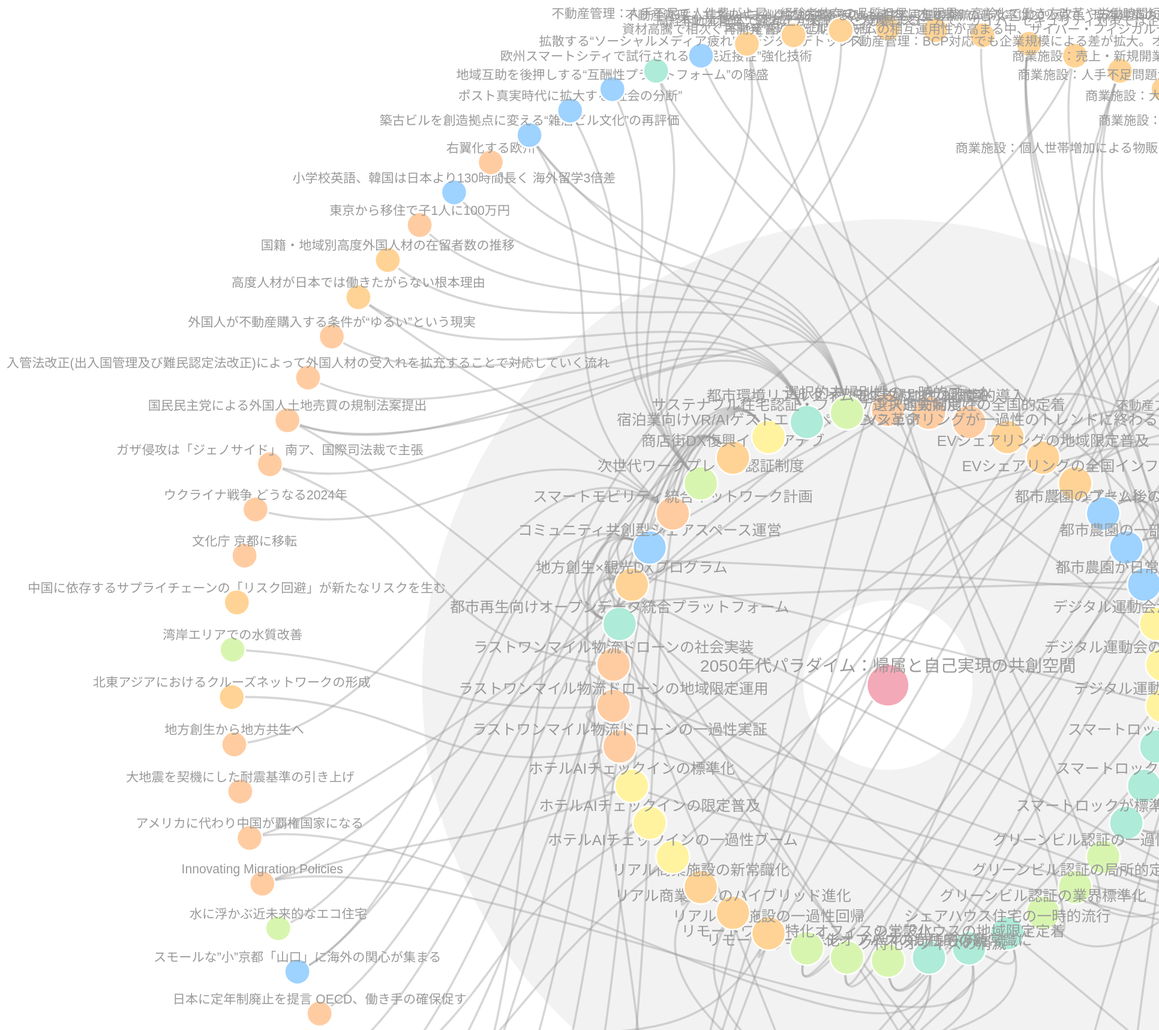
D3 v7 page, settled after 480 driven frames (8 s of simulated time); the page loaded 2 data file(s).


// ── app.js
const svg = d3.select("#viz");
const size = 800; // increase overall radius for more spacing between nodes
const datasetSelector = d3.select("#dataset-selector");
const titleElem = d3.select("#dataset-title");
async function init() {
  const datasets = await fetchDatasets();
  Promise.all(datasets.map(p => d3.json(p))).then(ds => {
    ds.forEach((data, i) => {
      datasetSelector.append("option")
        .attr("value", datasets[i])
        .text(data.title || datasets[i]);
    });
    loadAndDraw(datasets[0]);
  });

  datasetSelector.on("change", function() {
    loadAndDraw(this.value);
  });
}

init();

async function fetchDatasets() {
  const files = await d3.json("data/datasets.json");
  return files.map(f => `data/${f}`);
}

function loadAndDraw(path) {
  d3.json(path).then(data => {
    titleElem.text(data.title || path);
    svg.selectAll("*").remove();
    draw(data);
  });
}



// レイヤー構造（外側から内側へ）
//   Signal  -> Scenario -> Paradigm
const layers = ["Signal", "Scenario", "Paradigm"];

// 各レイヤーの中心半径（白とグレーの帯の中央）
// 最内層の Paradigm は円の中心に配置する
const step = (size - 80) / (layers.length - 1);
const ringRadii = layers.map((_, i) => size - i * step);
const layerRadiusByName = {};
layers.forEach((layer, i) => {
  layerRadiusByName[layer] = i === layers.length - 1
    ? 0
    : (ringRadii[i] + ringRadii[i + 1]) / 2;
});

// フォントサイズをレイヤー毎に指定
const fontSizeByLayer = {
  Signal: 12,
  Scenario: 14,
  Paradigm: 16
};

// ノード半径をレイヤー毎に指定（中心に向かうほど大きくする）
const nodeRadiusByLayer = {
  Signal: 12,
  Scenario: 16,
  Paradigm: 20
};

// カテゴリごとの色設定
const categoryColor = d3.scaleOrdinal()
  .domain([
    "Social", "Technology", "Environment", "Economy",
    "Ethics", "Politics", "N/A"
  ])
  .range([
    "#9ED2FF", "#AEEBD8", "#D8F5B0", "#FFD395",
    "#FFF3A0", "#FFCCA2", "#F4A9B8"
  ]);

// データ読み込み

function polarToCartesian(angle, radius) {
  return [
    radius * Math.cos(angle - Math.PI / 2),
    radius * Math.sin(angle - Math.PI / 2)
  ];
}

function draw({ nodes, links }) {
  // 背景の同心円を描画
  const ringG = svg.append("g").attr("class", "rings");
  layers.forEach((layer, i) => {
    ringG.append("circle")
      .attr("r", ringRadii[i])
      .attr("fill", i % 2 === 0 ? "#ffffff" : "#f2f2f2");
  });

  // --- ノード配置計算 ---
  const nodesByLayer = d3.group(nodes, d => d.layer);
  const nodeById = new Map(nodes.map(d => [d.id, d]));

  // Signal レイヤーはデータ順のまま配置
  const signalNodes = nodesByLayer.get("Signal") || [];
  signalNodes.forEach((d, i) => {
    const angle = (2 * Math.PI * i) / signalNodes.length;
    d.angle = angle;
    d.radius = layerRadiusByName[d.layer];
    [d.x, d.y] = polarToCartesian(angle, d.radius);
  });

  // Signal からのリンク情報をグループ化
  const signalLinks = links.filter(l => nodeById.get(l.source)?.layer === "Signal");
  const signalLinksByTarget = d3.group(signalLinks, l => l.target);

  // 指定レイヤーのノードを、リンク元ノードの平均角度順に並べる
  function positionLayer(layer, inboundLinksByTarget) {
    const layerNodes = nodesByLayer.get(layer) || [];
    layerNodes.forEach(d => {
      const linksToNode = inboundLinksByTarget.get(d.id) || [];
      const angles = linksToNode.map(l => nodeById.get(l.source).angle);
      d.sortAngle = angles.length ? d3.mean(angles) : null;
    });
    layerNodes.sort((a, b) => {
      const aa = a.sortAngle ?? Infinity;
      const bb = b.sortAngle ?? Infinity;
      return aa - bb;
    });
    layerNodes.forEach((d, i) => {
      const angle = (2 * Math.PI * i) / layerNodes.length;
      d.angle = angle;
      d.radius = layerRadiusByName[d.layer];
      [d.x, d.y] = polarToCartesian(angle, d.radius);
    });
  }

  // Scenario レイヤーを並べ替え
  positionLayer("Scenario", signalLinksByTarget);

  // Paradigm レイヤー (中心) のノードを配置
  const paradigmNodes = nodesByLayer.get("Paradigm") || [];
  paradigmNodes.forEach(d => {
    d.angle = 0;
    d.radius = layerRadiusByName[d.layer];
    [d.x, d.y] = polarToCartesian(0, d.radius);
  });

  // リンク描画
  const linkGen = d3.linkRadial()
    .angle(d => d.angle)
    .radius(d => d.radius);

  const filteredLinks = links.map(l => ({
      source: nodes.find(n => n.id === l.source),
      target: nodes.find(n => n.id === l.target)
    }))
    .filter(l => l.source && l.target);

  svg.append("g")
    .attr("class", "links")
    .selectAll("path")
    .data(filteredLinks)
    .enter().append("path")
    .attr("d", linkGen)
    .attr("class", "link")
    .attr("fill", "none")
    .attr("stroke", "#999")
    .attr("stroke-width", 2)
    .attr("opacity", 0.4);

  // ノード描画
  const defs = svg.append("defs");
  const nodeG = svg.append("g")
    .attr("class", "nodes")
    .selectAll("g")
    .data(nodes)
    .enter().append("g")
    .attr("transform", d => `translate(${d.x},${d.y})`)
    .attr("class", d => `node ${d.layer.toLowerCase()}`)
    .on("mouseover", highlight)
    .on("mouseout", clearHighlight)
    .on("click", toggleDescription);

  nodeG.each(function(d) {
    if (d.image_url) {
      defs.append("clipPath")
        .attr("id", `clip-${d.id}`)
        .append("circle")
        .attr("r", nodeRadiusByLayer[d.layer]);
    }
  });

  // ノードの丸
  nodeG.append("circle")
    .attr("class", "node-circle")
    .attr("r", d => nodeRadiusByLayer[d.layer])
    .attr("fill", d => categoryColor(d.category))
    .attr("stroke", "#fff")
    .attr("stroke-width", 1.5);

  // ノードの画像
  nodeG.filter(d => d.image_url)
    .append("image")
    .attr("class", "node-image")
    .attr("href", d => d.image_url)
    .attr("width", d => nodeRadiusByLayer[d.layer] * 2)
    .attr("height", d => nodeRadiusByLayer[d.layer] * 2)
    .attr("x", d => -nodeRadiusByLayer[d.layer])
    .attr("y", d => -nodeRadiusByLayer[d.layer])
    .attr("clip-path", d => `url(#clip-${d.id})`)
    .style("display", "none");

  // ノードのテキスト（常に横書き）
  nodeG.append("text")
    .text(d => d.display_name)
    .attr("dy", "-0.8em")
    .attr("text-anchor", "middle")
    .attr("fill", "#999")
    .style("font-size", d => `${fontSizeByLayer[d.layer]}px`)
    .style("pointer-events", "none");

  // 説明用背景（初期は非表示）
  nodeG.append("rect")
    .attr("class", "description-bg")
    .attr("rx", 4)
    .attr("ry", 4)
    .style("display", "none");

  // 説明文（初期は非表示）
  nodeG.append("text")
    .attr("class", "description")
    .text(d => {
      const prob = d.probability ?? 0;
      const time = d.timeline ?? 0;
      return `${d.description} (p: ${prob}, t: ${time})`;
    })
    .attr("dy", "1.2em")
    .attr("text-anchor", "middle")
    .attr("fill", "#333")
    .style("font-size", d => `${fontSizeByLayer[d.layer]}px`)
    .style("display", "none")
    .style("pointer-events", "none");

  // 凡例
  const legend = svg.append("g")
    .attr("class", "legend")
    .attr("transform", `translate(${size + 60},${-size})`);

  categoryColor.domain().forEach((cat, i) => {
    const g = legend.append("g").attr("transform", `translate(0, ${i * 24})`);
    g.append("circle")
      .attr("r", 8)
      .attr("fill", categoryColor(cat));
    g.append("text")
      .attr("x", 16)
      .attr("dy", "0.35em")
      .text(cat)
      .style("font-size", "12px");
  });
}

// ノード hover で強調
function highlight(event, d) {
  svg.selectAll(".link").classed("highlight", l =>
    l.source.id === d.id || l.target.id === d.id
  ).attr("stroke-opacity", l =>
    l.source.id === d.id || l.target.id === d.id ? 0.9 : 0.2
  );

  d3.select(this).classed("highlight", true);
  d3.select(this).select("text").attr("fill", "#000");
}

// hover 解除
function clearHighlight() {
  svg.selectAll(".highlight").classed("highlight", false)
    .attr("stroke-opacity", 0.4);
  svg.selectAll(".node text:not(.description)").attr("fill", "#999");
}

// ノードクリックで説明文の表示/非表示を切り替え
function toggleDescription(event, d) {
  const g = d3.select(this);
  // bring clicked element to front so it appears above others
  g.raise();
  const circle = g.select("circle.node-circle");
  const label = g.select("text:not(.description)");
  const desc = g.select("text.description");
  const bg = g.select("rect.description-bg");
  const image = g.select("image.node-image");
  const clipCircle = d3.select(`#clip-${d.id} circle`);

  const expanded = circle.classed("expanded");
  const baseR = nodeRadiusByLayer[d.layer];
  const newR = expanded ? baseR : baseR * 10;

  circle.classed("expanded", !expanded)
    .transition()
    .attr("r", newR);

  if (clipCircle.node()) {
    clipCircle.transition().attr("r", newR);
  }

  if (image.node()) {
    if (!expanded) image.style("display", "block");
    image.transition()
      .attr("width", newR * 2)
      .attr("height", newR * 2)
      .attr("x", -newR)
      .attr("y", -newR)
      .on("end", () => {
        if (expanded) image.style("display", "none");
      });
  }

  label.style("display", "block");

  if (!expanded) {
    desc.style("display", "block");
    const width = newR * 1.2; // narrower wrap width for descriptions
    wrapText(desc, width);
    const bbox = desc.node().getBBox();
    bg.attr("width", bbox.width + 8)
      .attr("height", bbox.height + 4)
      .attr("x", bbox.x - 4)
      .attr("y", bbox.y - 2)
      .style("display", "block");
  } else {
    desc.style("display", "none");
    bg.style("display", "none");
  }
}

// テキストを指定幅で折り返す
function wrapText(textSelection, width) {
  textSelection.each(function() {
    const text = d3.select(this);
    const words = text.text().split(/\s+/).reverse();
    let word;
    let line = [];
    let lineNumber = 0;
    const lineHeight = 1.1; // ems
    const y = text.attr("y") || 0;
    const dy = parseFloat(text.attr("dy")) || 0;
    let tspan = text.text(null)
      .append("tspan")
      .attr("x", 0)
      .attr("y", y)
      .attr("dy", dy + "em");

    while (word = words.pop()) {
      line.push(word);
      tspan.text(line.join(" "));
      if (tspan.node().getComputedTextLength() > width) {
        line.pop();
        tspan.text(line.join(" "));
        line = [word];
        tspan = text.append("tspan")
          .attr("x", 0)
          .attr("y", y)
          .attr("dy", ++lineNumber * lineHeight + dy + "em")
          .text(word);
      }
    }
  });
}


### data: data/datasets.json
[
 "future-1.json"
]